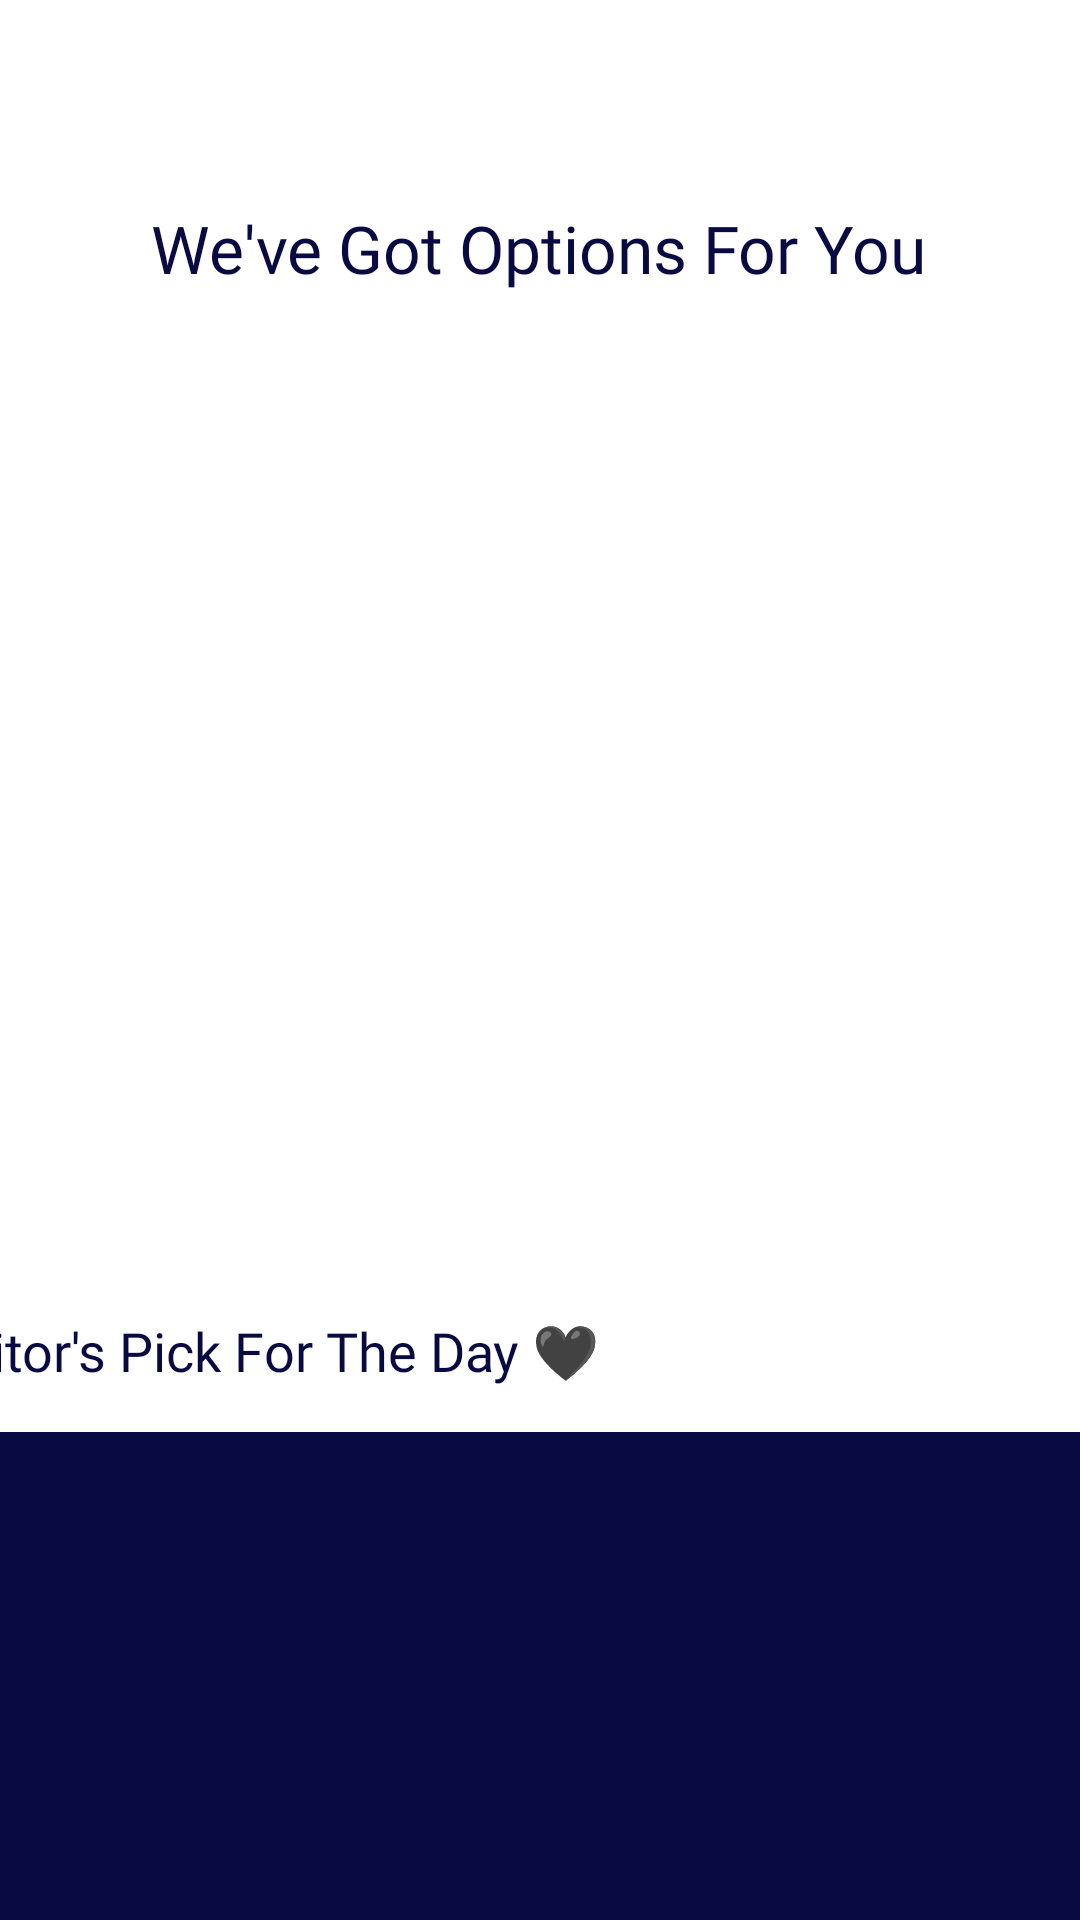

Reconstruct the res/layout file that produces this screen, plus the resources it refers to.
<!-- AndroidManifest.xml: application theme Theme.Mealme -->
<!-- res/layout/fragment_home.xml -->
<?xml version="1.0" encoding="utf-8"?>
<androidx.constraintlayout.widget.ConstraintLayout xmlns:android="http://schemas.android.com/apk/res/android"
    xmlns:app="http://schemas.android.com/apk/res-auto"
    xmlns:tools="http://schemas.android.com/tools"
    android:id="@+id/constraintHome_layout"
    android:layout_width="match_parent"
    android:layout_height="match_parent"
    android:background="@color/white"
    tools:context=".home.view.HomeFragment">

    <TextView
        android:id="@+id/textView"
        android:layout_width="wrap_content"
        android:layout_height="44dp"
        android:layout_marginTop="68dp"
        android:fontFamily="@font/poppinssemibold"
        android:text="@string/homePhrase"
        android:textColor="@color/main_theme"
        android:textSize="22sp"
        app:layout_constraintEnd_toEndOf="parent"
        app:layout_constraintHorizontal_bias="0.496"
        app:layout_constraintStart_toStartOf="parent"
        app:layout_constraintTop_toTopOf="parent" />

    <androidx.cardview.widget.CardView
        android:id="@+id/randomCard"
        android:layout_width="393dp"
        android:layout_height="342dp"
        android:layout_marginTop="15dp"
        app:cardBackgroundColor="@color/main_theme"
        app:cardCornerRadius="16dp"
        app:cardElevation="6dp"
        app:layout_constraintEnd_toEndOf="parent"
        app:layout_constraintHorizontal_bias="0.529"
        app:layout_constraintStart_toStartOf="parent"
        app:layout_constraintTop_toBottomOf="@+id/textView5">

        <ImageView
            android:id="@+id/randomMealPhoto"
            android:layout_width="match_parent"
            android:layout_height="216dp"
            android:scaleType="fitXY"
            tools:src="@tools:sample/avatars" />

        <TextView
            android:id="@+id/randomMealName"
            android:layout_width="343dp"
            android:layout_height="wrap_content"
            android:layout_marginStart="16dp"
            android:layout_marginTop="230dp"
            android:layout_marginEnd="0dp"
            android:fontFamily="@font/poppinsbold"
            tools:text="TextView"
            android:textColor="@color/white"
            android:textSize="18sp" />

        <TextView
            android:id="@+id/randomMealDesc"
            android:layout_width="354dp"
            android:layout_height="48dp"
            android:layout_marginStart="16dp"
            android:layout_marginTop="275dp"
            android:ellipsize="end"
            android:fontFamily="@font/poppinsregular"
            android:maxLines="2"
            android:textColor="@color/white"
            android:textSize="16sp"
            tools:text="TextView" />
    </androidx.cardview.widget.CardView>

    <TextView
        android:id="@+id/textView5"
        android:layout_width="wrap_content"
        android:layout_height="wrap_content"
        android:layout_marginTop="32dp"
        android:layout_marginEnd="156dp"
        android:fontFamily="@font/poppinsbold"
        android:text="@string/editorsPick"
        android:textColor="@color/main_theme"
        android:textSize="18sp"
        app:layout_constraintEnd_toEndOf="parent"
        app:layout_constraintTop_toBottomOf="@+id/recyclerView" />

    <androidx.recyclerview.widget.RecyclerView
        android:id="@+id/recyclerView"
        android:layout_width="match_parent"
        android:layout_height="284dp"
        android:layout_marginTop="10dp"
        app:layout_constraintEnd_toEndOf="parent"
        app:layout_constraintHorizontal_bias="0.5"
        app:layout_constraintStart_toStartOf="parent"
        app:layout_constraintTop_toBottomOf="@+id/textView" />

</androidx.constraintlayout.widget.ConstraintLayout>
<!-- resources referenced by this layout -->
<resources>
  <color name="main_theme">#0A0A42</color>
  <color name="white">#FFFFFFFF</color>
  <string name="editorsPick">"Editor's Pick For The Day 🖤 "</string>
  <string name="homePhrase">We\'ve Got Options For You</string>
  <style name="Theme.Mealme" parent="Base.Theme.Mealme" />
  <style name="Base.Theme.Mealme" parent="Theme.Material3.DayNight.NoActionBar">
          
          
      </style>
</resources>
